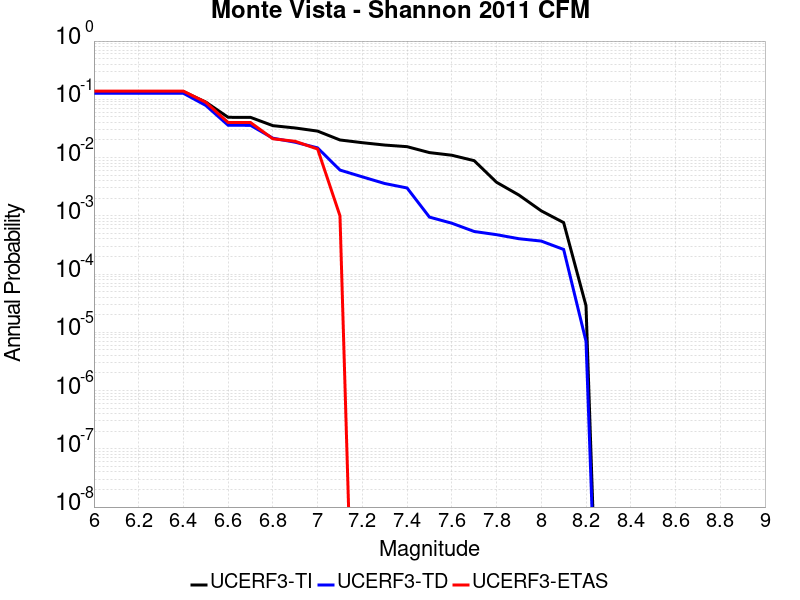

The table this chart was drawn from, first rows:
Magnitude, UCERF3-TI Prob, UCERF3-TD Prob, UCERF3-ETAS Prob
6.0, 0.1355, 0.1269, 0.138
6.1, 0.1355, 0.1269, 0.138
6.2, 0.1355, 0.1269, 0.138
6.3, 0.1355, 0.1269, 0.138
6.4, 0.1355, 0.1269, 0.138
6.5, 0.0896, 0.07858, 0.089
6.6, 0.04911, 0.03585, 0.04
6.7, 0.049, 0.03576, 0.04
6.8, 0.0353, 0.0215, 0.021
6.9, 0.0322, 0.01833, 0.019
7.0, 0.02845, 0.01466, 0.014
7.1, 0.02004, 0.0061, 0.001
7.2, 0.018, 0.004664, 0.0
7.3, 0.0164, 0.003585, 0.0
7.4, 0.01538, 0.003006, 0.0
7.5, 0.01217, 9.501958E-4, 0.0
7.6, 0.01096, 7.4635894E-4, 0.0
7.7, 0.008843, 5.3845235E-4, 0.0
7.8, 0.003766, 4.7441252E-4, 0.0
7.9, 0.002272, 4.043209E-4, 0.0
8.0, 0.001216, 3.6833162E-4, 0.0
8.1, 7.6477346E-4, 2.6465612E-4, 0.0
8.2, 2.8662205E-5, 7.010188E-6, 0.0
